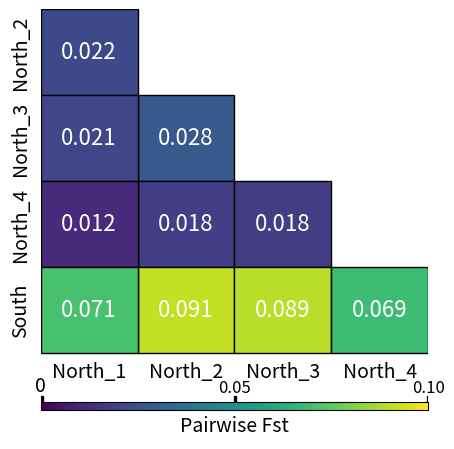

Here is the Python script that generated this plot:
#!/bin/bash
# function: plot the fst matrix
import numpy as np
import matplotlib.pyplot as plt

"""
the matrix
	N1	N2	N3	N4	S
N1	0	0.0220845818406098	0.0275283510049481	0.0180433223898367	0.0906391542748899
N2	0.0220845818406098	0	0.0214320666421353	0.0117360753509322	0.0707225123213458
N3	0.0275283510049481	0.0214320666421353	0	0.0178295099593012	0.0894257678938331
N4	0.0180433223898367	0.0117360753509322	0.0178295099593012	0	0.0691401820113223
S	0.0906391542748899	0.0707225123213458	0.0894257678938331	0.0691401820113223	0
"""

fig, ax = plt.subplots(figsize=(5,6))
matrix = np.array([[0, 0.0220845818406098, 0.0275283510049481, 0.0180433223898367, 0.0906391542748899],
                   [0.0220845818406098, 0, 0.0214320666421353, 0.0117360753509322, 0.0707225123213458],
                   [0.0275283510049481, 0.0214320666421353, 0, 0.0178295099593012, 0.0894257678938331],
                   [0.0180433223898367, 0.0117360753509322, 0.0178295099593012, 0, 0.0691401820113223],
                   [0.0906391542748899, 0.0707225123213458, 0.0894257678938331, 0.0691401820113223, 0]])

# here we only plot the bottom left triangle, and the upper set into white
# set the xlim and ylim in 5
ax.set_xlim(0, 4)
ax.set_ylim(-1, 4)
# here we need switch the N2 and N1 
for i in range(5):
    for j in range(5):

        if i <=j:
            ax.text(j + 0.5, 5-i - 0.5, '', ha='center', va='center', color='white')
        else:
            color = plt.cm.viridis(matrix[i, j] / 0.1)
            val = matrix[i, j]

            if j == 0 and i > 1:
                box = plt.Rectangle((j+1, 5-i-1), 1, 1, color= color, ec='black')
                ax.add_patch(box)
                ax.text(j+1 + 0.5, 5-i - 0.5, f'{val:.3f}', ha='center', va='center', fontsize=16, color='white')

            elif j == 1:
                box = plt.Rectangle((j-1, 5-i-1), 1, 1, color= color, ec='black')
                ax.add_patch(box)
                ax.text(j-1 + 0.5, 5-i - 0.5, f'{val:.3f}', ha='center', va='center', fontsize=16, color='white')
            else:
                box = plt.Rectangle((j, 5-i-1), 1, 1, color= color, ec='black')
                ax.add_patch(box)
                ax.text(j + 0.5, 5-i - 0.5, f'{val:.3f}', ha='center', va='center', fontsize=16, color='white')

ax.text(-0.1, 0.5, 'South', ha='right', va='center', fontsize=14, rotation=90)
ax.text(-0.1, 1.5, 'North_4', ha='right', va='center', fontsize=14, rotation=90)
ax.text(-0.1, 2.5, 'North_3', ha='right', va='center', fontsize=14, rotation=90)
ax.text(-0.1, 3.5, 'North_2', ha='right', va='center', fontsize=14, rotation=90)

ax.text(0.5, -0.1, 'North_1', ha='center', va='top', fontsize=14)
ax.text(1.5, -0.1, 'North_2', ha='center', va='top', fontsize=14)
ax.text(2.5, -0.1, 'North_3', ha='center', va='top', fontsize=14)
ax.text(3.5, -0.1, 'North_4', ha='center', va='top', fontsize=14)
# off the axis
plt.axis('off')

# add the color bar legend, the max value is 0.1
cbar = plt.colorbar(plt.cm.ScalarMappable(cmap='viridis'), ax=ax, orientation='horizontal',pad=-0.08, aspect=50)
cbar.set_label('Pairwise Fst', fontsize=14)
# off the ticks
cbar.set_ticks([])
box = plt.Rectangle((0, -0.6), 0.02, 0.1, color='black', ec='black')
ax.add_patch(box)
plt.text(0, -0.5, '0', ha='center', va='bottom', fontsize=14, color='black')

box = plt.Rectangle((3.99, -0.6), 0.02, 0.1, color='black', ec='black')
ax.add_patch(box)
plt.text(4, -0.5, '0.10', ha='center', va='bottom', fontsize=12, color='black')

box = plt.Rectangle((2, -0.6), 0.02, 0.1, color='black', ec='black')
ax.add_patch(box)
plt.text(2, -0.5, '0.05', ha='center', va='bottom', fontsize=12, color='black')

plt.savefig('fst_matrix.png', dpi=300, bbox_inches='tight')
